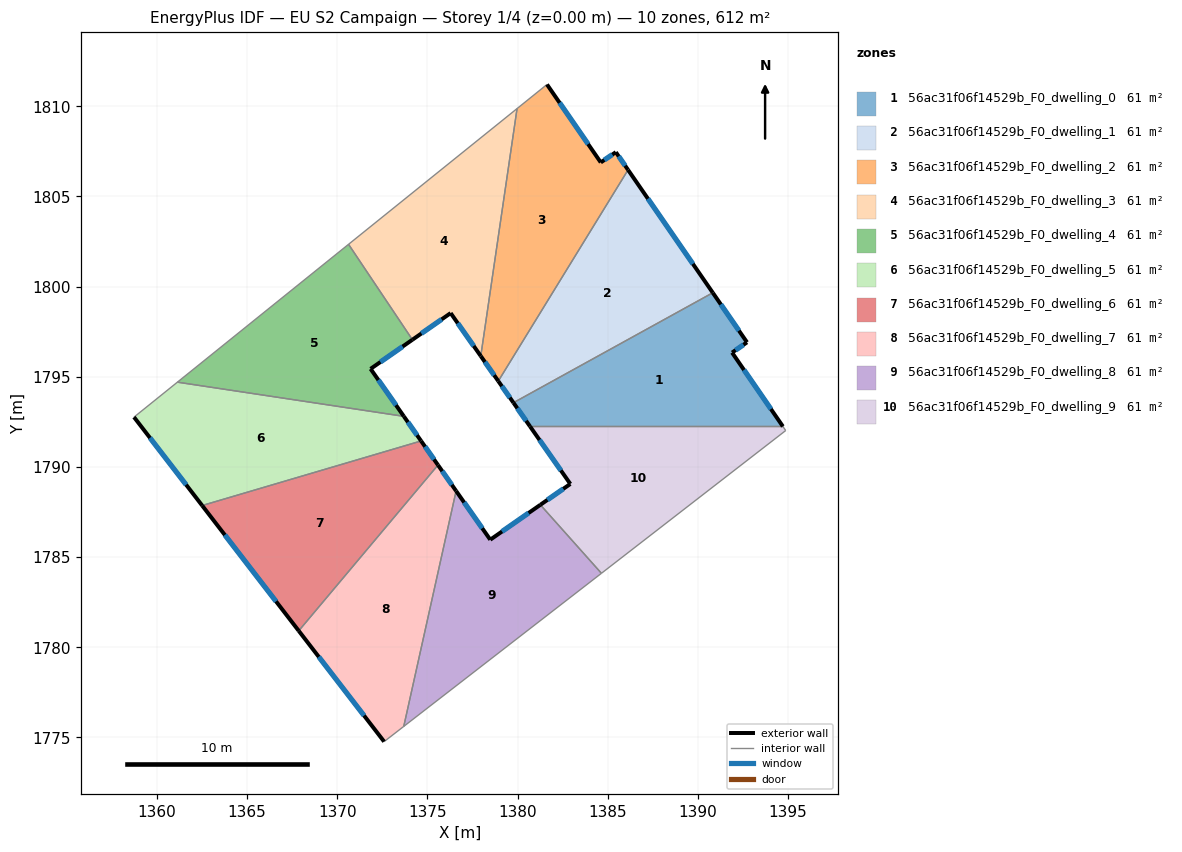
=== STOREY PLAN SPEC (per zone: floor XY polygon, exterior-wall plan segments, windows/doors) ===
zone 1: 56ac31f06f14529b_F0_dwelling_0  (61.2 m²)
  floor: (1392.72, 1796.91) (1391.90, 1796.34) (1394.71, 1792.25) (1380.69, 1792.25) (1379.77, 1793.56) (1390.83, 1799.66)
  exterior wall: (1394.71, 1792.25) – (1391.90, 1796.34)  [5.0 m]
    window: (1394.05, 1793.21) – (1392.56, 1795.38)  [4.2 m²]
  exterior wall: (1379.77, 1793.56) – (1380.69, 1792.25)  [1.6 m]
    window: (1379.99, 1793.25) – (1380.48, 1792.56)  [1.4 m²]
  exterior wall: (1392.72, 1796.91) – (1390.83, 1799.66)  [3.3 m]
    window: (1392.28, 1797.55) – (1391.27, 1799.01)  [2.8 m²]
  exterior wall: (1391.90, 1796.34) – (1392.72, 1796.91)  [1.0 m]
    window: (1392.09, 1796.47) – (1392.53, 1796.78)  [0.8 m²]
  interior walls: 2
zone 2: 56ac31f06f14529b_F0_dwelling_1  (61.2 m²)
  floor: (1386.13, 1806.47) (1390.83, 1799.66) (1379.77, 1793.56) (1378.93, 1794.76)
  exterior wall: (1378.93, 1794.76) – (1379.77, 1793.56)  [1.5 m]
    window: (1379.13, 1794.48) – (1379.58, 1793.84)  [1.2 m²]
  exterior wall: (1390.83, 1799.66) – (1386.13, 1806.47)  [8.3 m]
    window: (1389.72, 1801.26) – (1387.23, 1804.87)  [7.0 m²]
  interior walls: 2
zone 3: 56ac31f06f14529b_F0_dwelling_2  (61.2 m²)
  floor: (1385.45, 1807.45) (1386.13, 1806.47) (1378.93, 1794.76) (1377.96, 1796.15) (1379.97, 1809.87) (1381.63, 1811.21) (1384.61, 1806.88)
  exterior wall: (1385.45, 1807.45) – (1384.61, 1806.88)  [1.0 m]
    window: (1385.25, 1807.32) – (1384.81, 1807.02)  [0.9 m²]
  exterior wall: (1386.13, 1806.47) – (1385.45, 1807.45)  [1.2 m]
    window: (1385.97, 1806.70) – (1385.61, 1807.22)  [1.0 m²]
  exterior wall: (1377.96, 1796.15) – (1378.93, 1794.76)  [1.7 m]
    window: (1378.19, 1795.82) – (1378.70, 1795.08)  [1.4 m²]
  exterior wall: (1384.61, 1806.88) – (1381.63, 1811.21)  [5.3 m]
    window: (1383.91, 1807.90) – (1382.33, 1810.19)  [4.4 m²]
  interior walls: 3
zone 4: 56ac31f06f14529b_F0_dwelling_3  (61.2 m²)
  floor: (1379.97, 1809.87) (1377.96, 1796.15) (1376.29, 1798.53) (1374.17, 1797.05) (1370.63, 1802.34)
  exterior wall: (1376.29, 1798.53) – (1377.96, 1796.15)  [2.9 m]
    window: (1376.68, 1797.97) – (1377.57, 1796.71)  [2.5 m²]
  exterior wall: (1374.17, 1797.05) – (1376.29, 1798.53)  [2.6 m]
    window: (1374.67, 1797.40) – (1375.79, 1798.18)  [2.2 m²]
  interior walls: 3
zone 5: 56ac31f06f14529b_F0_dwelling_4  (61.2 m²)
  floor: (1370.63, 1802.34) (1374.17, 1797.05) (1371.85, 1795.44) (1373.70, 1792.80) (1361.14, 1794.70)
  exterior wall: (1371.85, 1795.44) – (1374.17, 1797.05)  [2.8 m]
    window: (1372.40, 1795.82) – (1373.63, 1796.67)  [2.4 m²]
  exterior wall: (1373.70, 1792.80) – (1371.85, 1795.44)  [3.2 m]
    window: (1373.26, 1793.42) – (1372.29, 1794.82)  [2.7 m²]
  interior walls: 3
zone 6: 56ac31f06f14529b_F0_dwelling_5  (61.2 m²)
  floor: (1373.70, 1792.80) (1374.65, 1791.44) (1362.51, 1787.86) (1358.73, 1792.76) (1361.14, 1794.70)
  exterior wall: (1374.65, 1791.44) – (1373.70, 1792.80)  [1.7 m]
    window: (1374.43, 1791.76) – (1373.92, 1792.48)  [1.4 m²]
  exterior wall: (1358.73, 1792.76) – (1362.51, 1787.86)  [6.2 m]
    window: (1359.62, 1791.61) – (1361.63, 1789.01)  [5.2 m²]
  interior walls: 3
zone 7: 56ac31f06f14529b_F0_dwelling_6  (61.2 m²)
  floor: (1374.65, 1791.44) (1375.59, 1790.10) (1367.87, 1780.91) (1362.51, 1787.86)
  exterior wall: (1375.59, 1790.10) – (1374.65, 1791.44)  [1.6 m]
    window: (1375.37, 1790.42) – (1374.87, 1791.13)  [1.4 m²]
  exterior wall: (1362.51, 1787.86) – (1367.87, 1780.91)  [8.8 m]
    window: (1363.77, 1786.23) – (1366.61, 1782.54)  [7.4 m²]
  interior walls: 2
zone 8: 56ac31f06f14529b_F0_dwelling_7  (61.2 m²)
  floor: (1375.59, 1790.10) (1376.59, 1788.67) (1373.69, 1775.61) (1372.60, 1774.77) (1367.87, 1780.91)
  exterior wall: (1376.59, 1788.67) – (1375.59, 1790.10)  [1.8 m]
    window: (1376.36, 1789.01) – (1375.82, 1789.77)  [1.5 m²]
  exterior wall: (1367.87, 1780.91) – (1372.60, 1774.77)  [7.8 m]
    window: (1368.98, 1779.47) – (1371.49, 1776.21)  [6.5 m²]
  interior walls: 3
zone 9: 56ac31f06f14529b_F0_dwelling_8  (61.2 m²)
  floor: (1381.27, 1787.90) (1384.65, 1784.10) (1373.69, 1775.61) (1376.59, 1788.67) (1378.49, 1785.96)
  exterior wall: (1378.49, 1785.96) – (1376.59, 1788.67)  [3.3 m]
    window: (1378.04, 1786.60) – (1377.04, 1788.03)  [2.8 m²]
  exterior wall: (1381.27, 1787.90) – (1378.49, 1785.96)  [3.4 m]
    window: (1380.61, 1787.45) – (1379.14, 1786.42)  [2.9 m²]
  interior walls: 3
zone 10: 56ac31f06f14529b_F0_dwelling_9  (61.2 m²)
  floor: (1394.71, 1792.25) (1394.87, 1792.02) (1384.65, 1784.10) (1381.27, 1787.90) (1382.93, 1789.06) (1380.69, 1792.25)
  exterior wall: (1382.93, 1789.06) – (1381.27, 1787.90)  [2.0 m]
    window: (1382.54, 1788.79) – (1381.66, 1788.17)  [1.7 m²]
  exterior wall: (1380.69, 1792.25) – (1382.93, 1789.06)  [3.9 m]
    window: (1381.22, 1791.50) – (1382.40, 1789.81)  [3.3 m²]
  interior walls: 4

=== DERIVED (storey summary) ===
Building: EU S2 Campaign
Storey: 1 of 4  (floor level z = 0.00 m)
Storey gross floor area: 612.1 m²
Zones on this storey: 10
  - 56ac31f06f14529b_F0_dwelling_0: floor 61.2 m²; exterior wall 10.9 m (32.8 m²); 4 window(s) 9.2 m²; WWR 28.1%
  - 56ac31f06f14529b_F0_dwelling_1: floor 61.2 m²; exterior wall 9.7 m (29.2 m²); 2 window(s) 8.2 m²; WWR 28.1%
  - 56ac31f06f14529b_F0_dwelling_2: floor 61.2 m²; exterior wall 9.1 m (27.4 m²); 4 window(s) 7.7 m²; WWR 28.1%
  - 56ac31f06f14529b_F0_dwelling_3: floor 61.2 m²; exterior wall 5.5 m (16.5 m²); 2 window(s) 4.6 m²; WWR 28.1%
  - 56ac31f06f14529b_F0_dwelling_4: floor 61.2 m²; exterior wall 6.0 m (18.1 m²); 2 window(s) 5.1 m²; WWR 28.1%
  - 56ac31f06f14529b_F0_dwelling_5: floor 61.2 m²; exterior wall 7.9 m (23.6 m²); 2 window(s) 6.6 m²; WWR 28.1%
  - 56ac31f06f14529b_F0_dwelling_6: floor 61.2 m²; exterior wall 10.4 m (31.2 m²); 2 window(s) 8.8 m²; WWR 28.1%
  - 56ac31f06f14529b_F0_dwelling_7: floor 61.2 m²; exterior wall 9.5 m (28.5 m²); 2 window(s) 8.0 m²; WWR 28.1%
  - 56ac31f06f14529b_F0_dwelling_8: floor 61.2 m²; exterior wall 6.7 m (20.1 m²); 2 window(s) 5.6 m²; WWR 28.1%
  - 56ac31f06f14529b_F0_dwelling_9: floor 61.2 m²; exterior wall 5.9 m (17.8 m²); 2 window(s) 5.0 m²; WWR 28.1%
Zone adjacency (shared interzone walls):
  - 56ac31f06f14529b_F0_dwelling_0 ↔ 56ac31f06f14529b_F0_dwelling_1
  - 56ac31f06f14529b_F0_dwelling_0 ↔ 56ac31f06f14529b_F0_dwelling_9
  - 56ac31f06f14529b_F0_dwelling_1 ↔ 56ac31f06f14529b_F0_dwelling_2
  - 56ac31f06f14529b_F0_dwelling_2 ↔ 56ac31f06f14529b_F0_dwelling_3
  - 56ac31f06f14529b_F0_dwelling_3 ↔ 56ac31f06f14529b_F0_dwelling_4
  - 56ac31f06f14529b_F0_dwelling_4 ↔ 56ac31f06f14529b_F0_dwelling_5
  - 56ac31f06f14529b_F0_dwelling_5 ↔ 56ac31f06f14529b_F0_dwelling_6
  - 56ac31f06f14529b_F0_dwelling_6 ↔ 56ac31f06f14529b_F0_dwelling_7
  - 56ac31f06f14529b_F0_dwelling_7 ↔ 56ac31f06f14529b_F0_dwelling_8
  - 56ac31f06f14529b_F0_dwelling_8 ↔ 56ac31f06f14529b_F0_dwelling_9